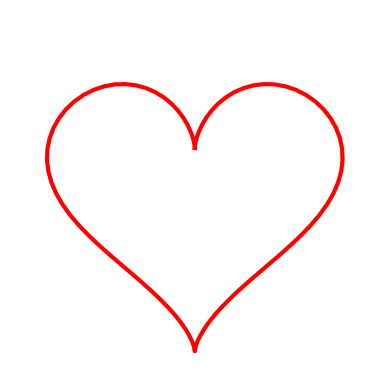

Here is the Python script that generated this plot:
# test 
import numpy as np
import matplotlib.pyplot as plt
import matplotlib.animation as animation

def heart_shape(t):
    x = 16 * np.sin(t) ** 3
    y = 13 * np.cos(t) - 5 * np.cos(2 * t) - 2 * np.cos(3 * t) - np.cos(4 * t)
    return x, y

def update(frame):
    scale = 1 + 0.05 * np.sin(frame / 5)
    x, y = heart_shape(t)
    line.set_data(x * scale, y * scale)
    return line,

t = np.linspace(0, 2 * np.pi, 100)
fig, ax = plt.subplots()
ax.set_aspect('equal')
ax.set_xlim(-20, 20)
ax.set_ylim(-20, 20)
ax.axis('off')

x, y = heart_shape(t)
line, = ax.plot(x, y, 'r', linewidth=3)

ani = animation.FuncAnimation(fig, update, frames=100, interval=50, blit=True)
plt.show()